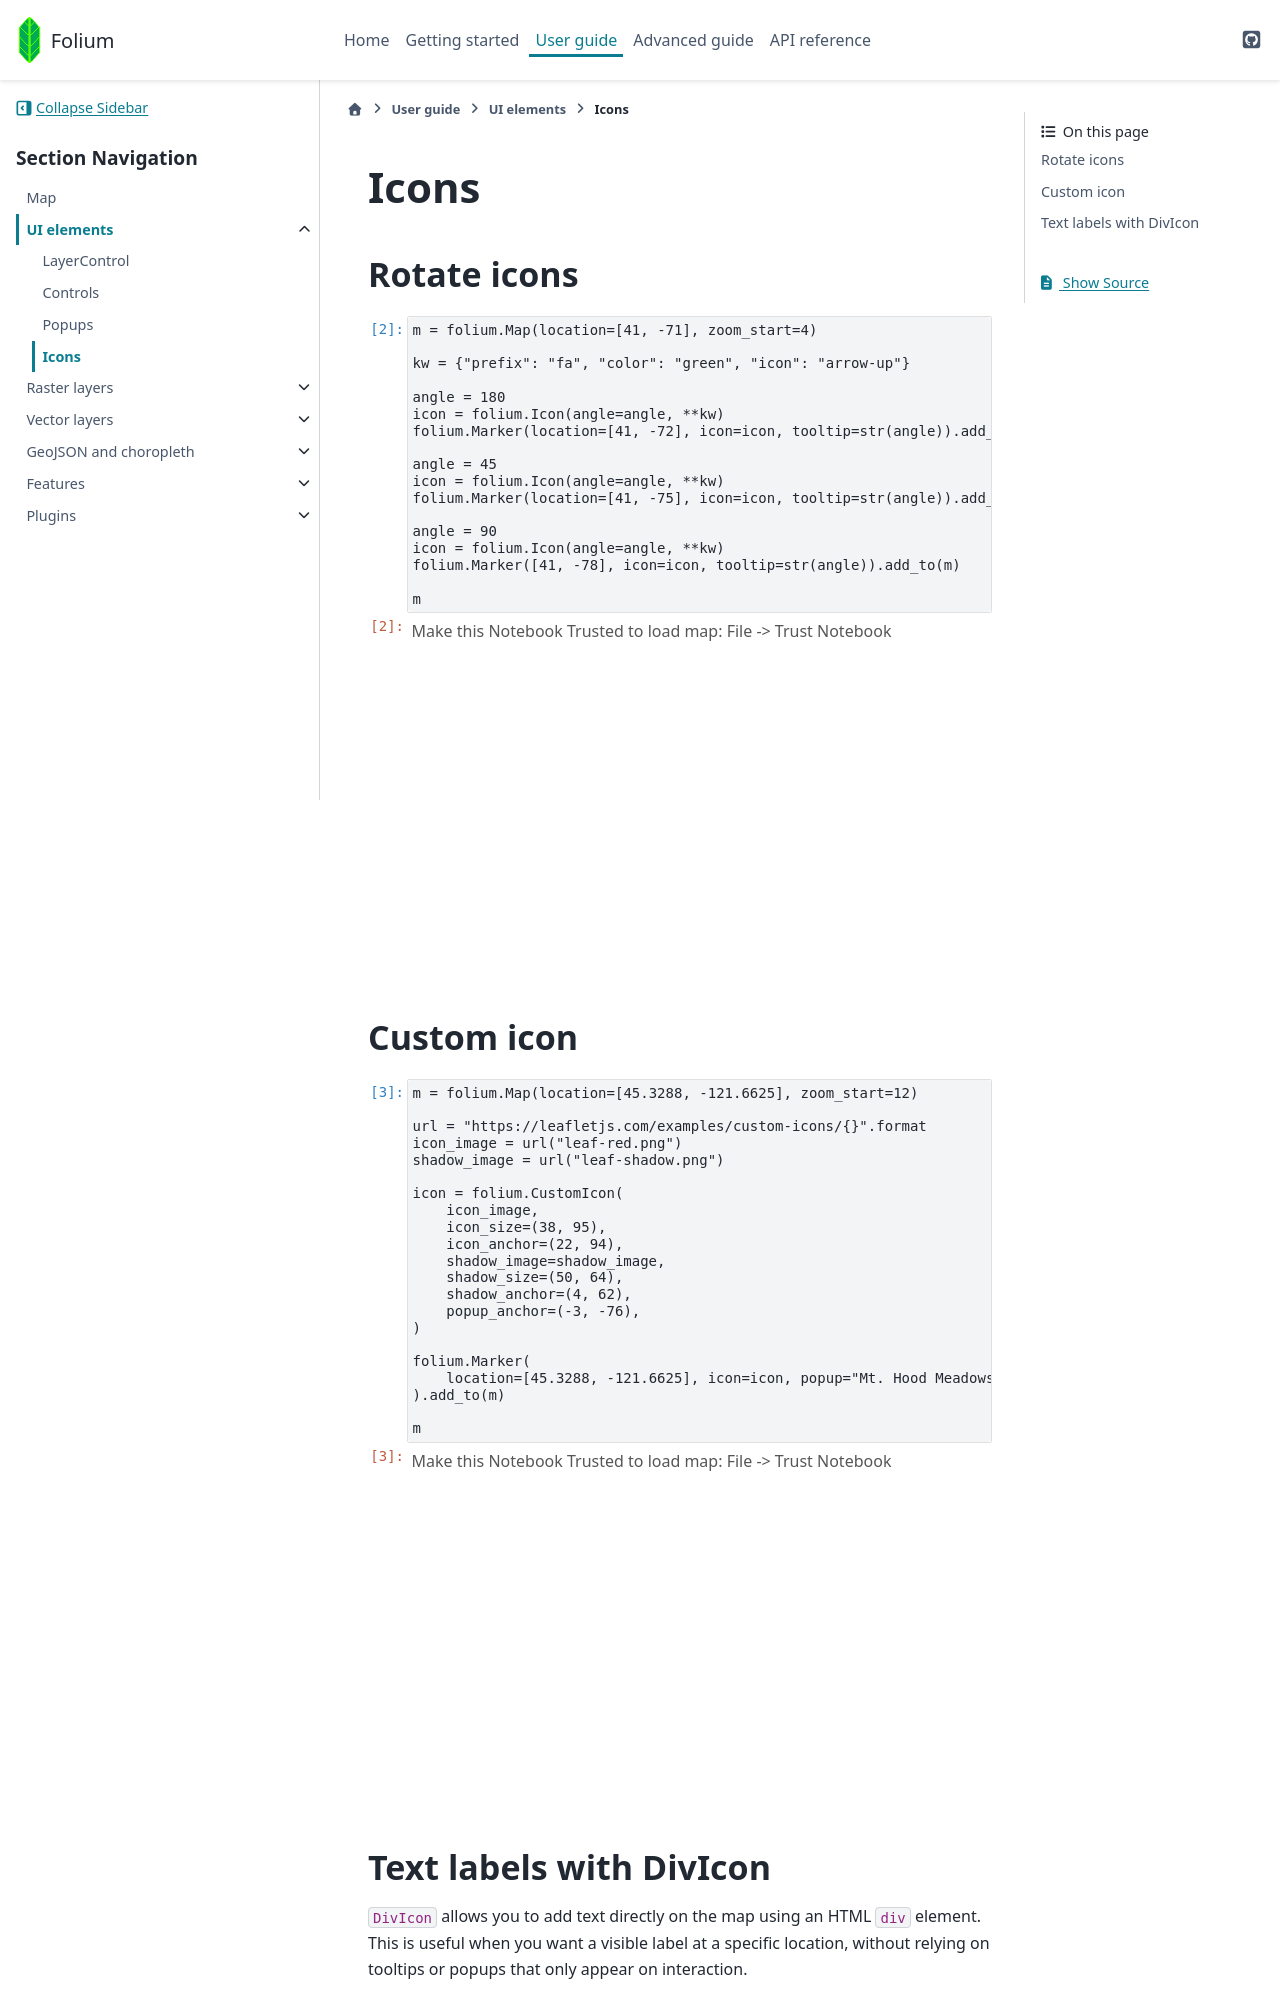

repository: python-visualization/folium · page: dev/user_guide/ui_elements/icons.html · generator: sphinx

```{code-cell} ipython3
---
nbsphinx: hidden
---
import folium
```

# Icons

## Rotate icons

```{code-cell} ipython3
m = folium.Map(location=[41, -71], zoom_start=4)

kw = {"prefix": "fa", "color": "green", "icon": "arrow-up"}

angle = 180
icon = folium.Icon(angle=angle, **kw)
folium.Marker(location=[41, -72], icon=icon, tooltip=str(angle)).add_to(m)

angle = 45
icon = folium.Icon(angle=angle, **kw)
folium.Marker(location=[41, -75], icon=icon, tooltip=str(angle)).add_to(m)

angle = 90
icon = folium.Icon(angle=angle, **kw)
folium.Marker([41, -78], icon=icon, tooltip=str(angle)).add_to(m)

m
```

## Custom icon

```{code-cell} ipython3
m = folium.Map(location=[45.3288, -121.6625], zoom_start=12)

url = "https://leafletjs.com/examples/custom-icons/{}".format
icon_image = url("leaf-red.png")
shadow_image = url("leaf-shadow.png")

icon = folium.CustomIcon(
    icon_image,
    icon_size=(38, 95),
    icon_anchor=(22, 94),
    shadow_image=shadow_image,
    shadow_size=(50, 64),
    shadow_anchor=(4, 62),
    popup_anchor=(-3, -76),
)

folium.Marker(
    location=[45.3288, -121.6625], icon=icon, popup="Mt. Hood Meadows"
).add_to(m)

m
```
